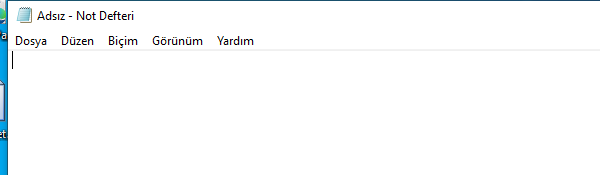
Workflow: Main

Step 1: Attach Notepad Application Window on the element in window 'Adsız - Not Defteri' (notepad.exe)

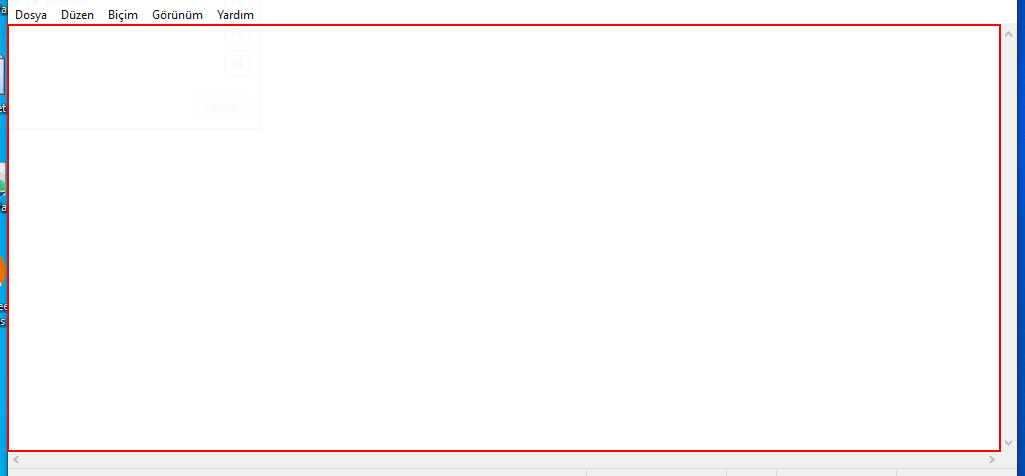
Step 2: type "In this demo, we re exploring input actions and methods.[k(enter)]" into the editable text 'Metin Düzenleyici'

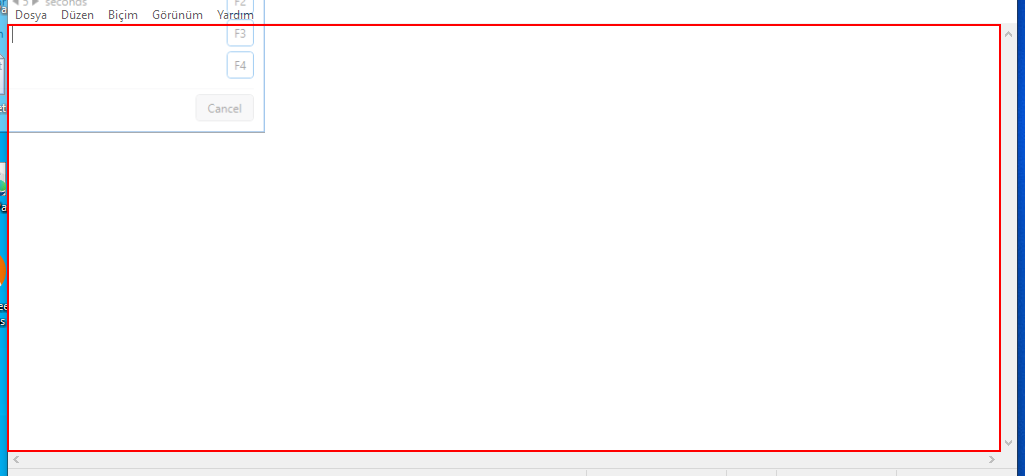
Step 3: type "This type into activity will be executed in the background." into the editable text 'Metin Düzenleyici'

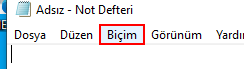
Step 4: click on the menu item 'Biçim'

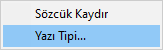
Step 5: Attach Window 'notepad.exe' on the element (notepad.exe)

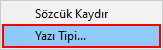
Step 6: click

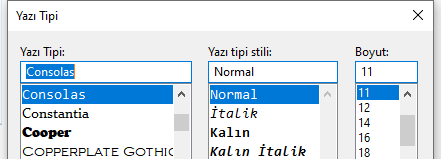
Step 7: Attach Font Edit Window on the dialog in window 'Yazı Tipi' (notepad.exe)

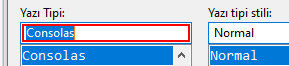
Step 8: type "Arial"

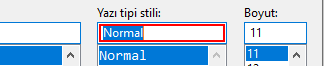
Step 9: type "Kalın"

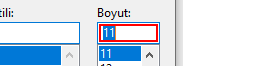
Step 10: get-text

Step 11: type "[(Cint(Fontsize)+5).ToString]" (same screen as step 10)

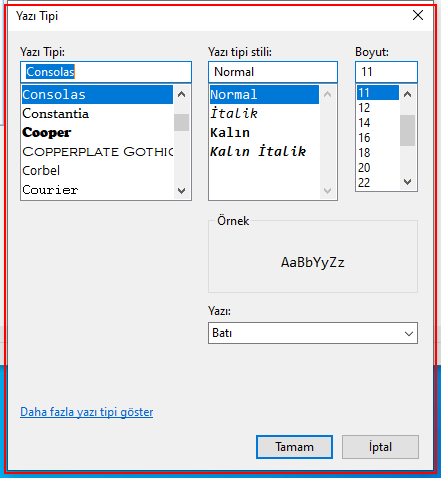
Step 12: type a value into 'notepad.exe  Yazı Tipi'